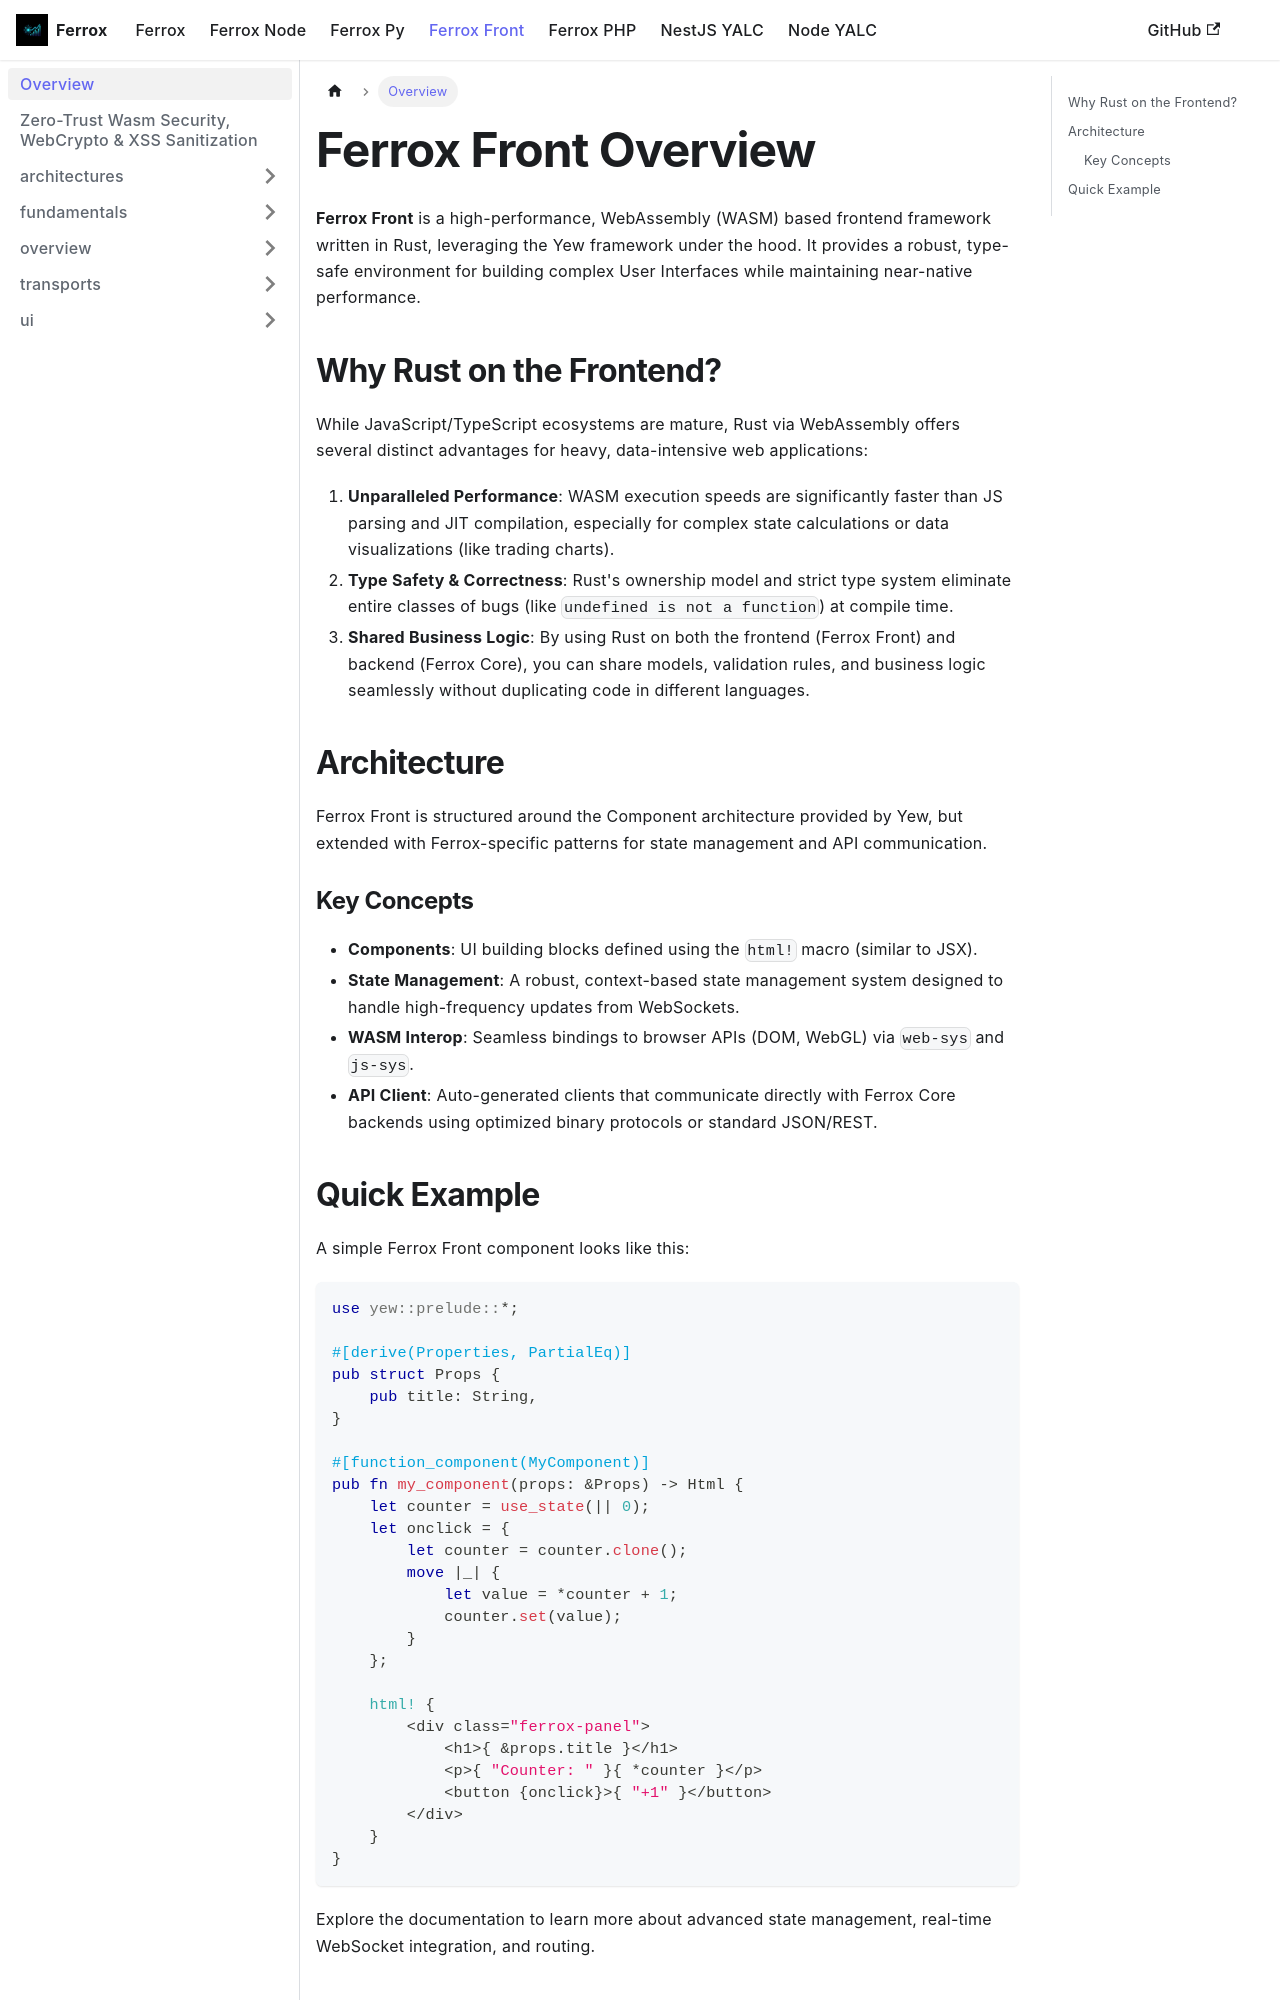

repository: AI-Autistic-Intelligence/ferrox-docs · page: docs/ferrox-front/overview.html · generator: docusaurus

---
id: overview
title: Overview
sidebar_position: 1
---

# Ferrox Front Overview

**Ferrox Front** is a high-performance, WebAssembly (WASM) based frontend framework written in Rust, leveraging the Yew framework under the hood. It provides a robust, type-safe environment for building complex User Interfaces while maintaining near-native performance.

## Why Rust on the Frontend?

While JavaScript/TypeScript ecosystems are mature, Rust via WebAssembly offers several distinct advantages for heavy, data-intensive web applications:

1. **Unparalleled Performance**: WASM execution speeds are significantly faster than JS parsing and JIT compilation, especially for complex state calculations or data visualizations (like trading charts).
2. **Type Safety & Correctness**: Rust's ownership model and strict type system eliminate entire classes of bugs (like `undefined is not a function`) at compile time.
3. **Shared Business Logic**: By using Rust on both the frontend (Ferrox Front) and backend (Ferrox Core), you can share models, validation rules, and business logic seamlessly without duplicating code in different languages.

## Architecture

Ferrox Front is structured around the Component architecture provided by Yew, but extended with Ferrox-specific patterns for state management and API communication.

### Key Concepts

- **Components**: UI building blocks defined using the `html!` macro (similar to JSX).
- **State Management**: A robust, context-based state management system designed to handle high-frequency updates from WebSockets.
- **WASM Interop**: Seamless bindings to browser APIs (DOM, WebGL) via `web-sys` and `js-sys`.
- **API Client**: Auto-generated clients that communicate directly with Ferrox Core backends using optimized binary protocols or standard JSON/REST.
